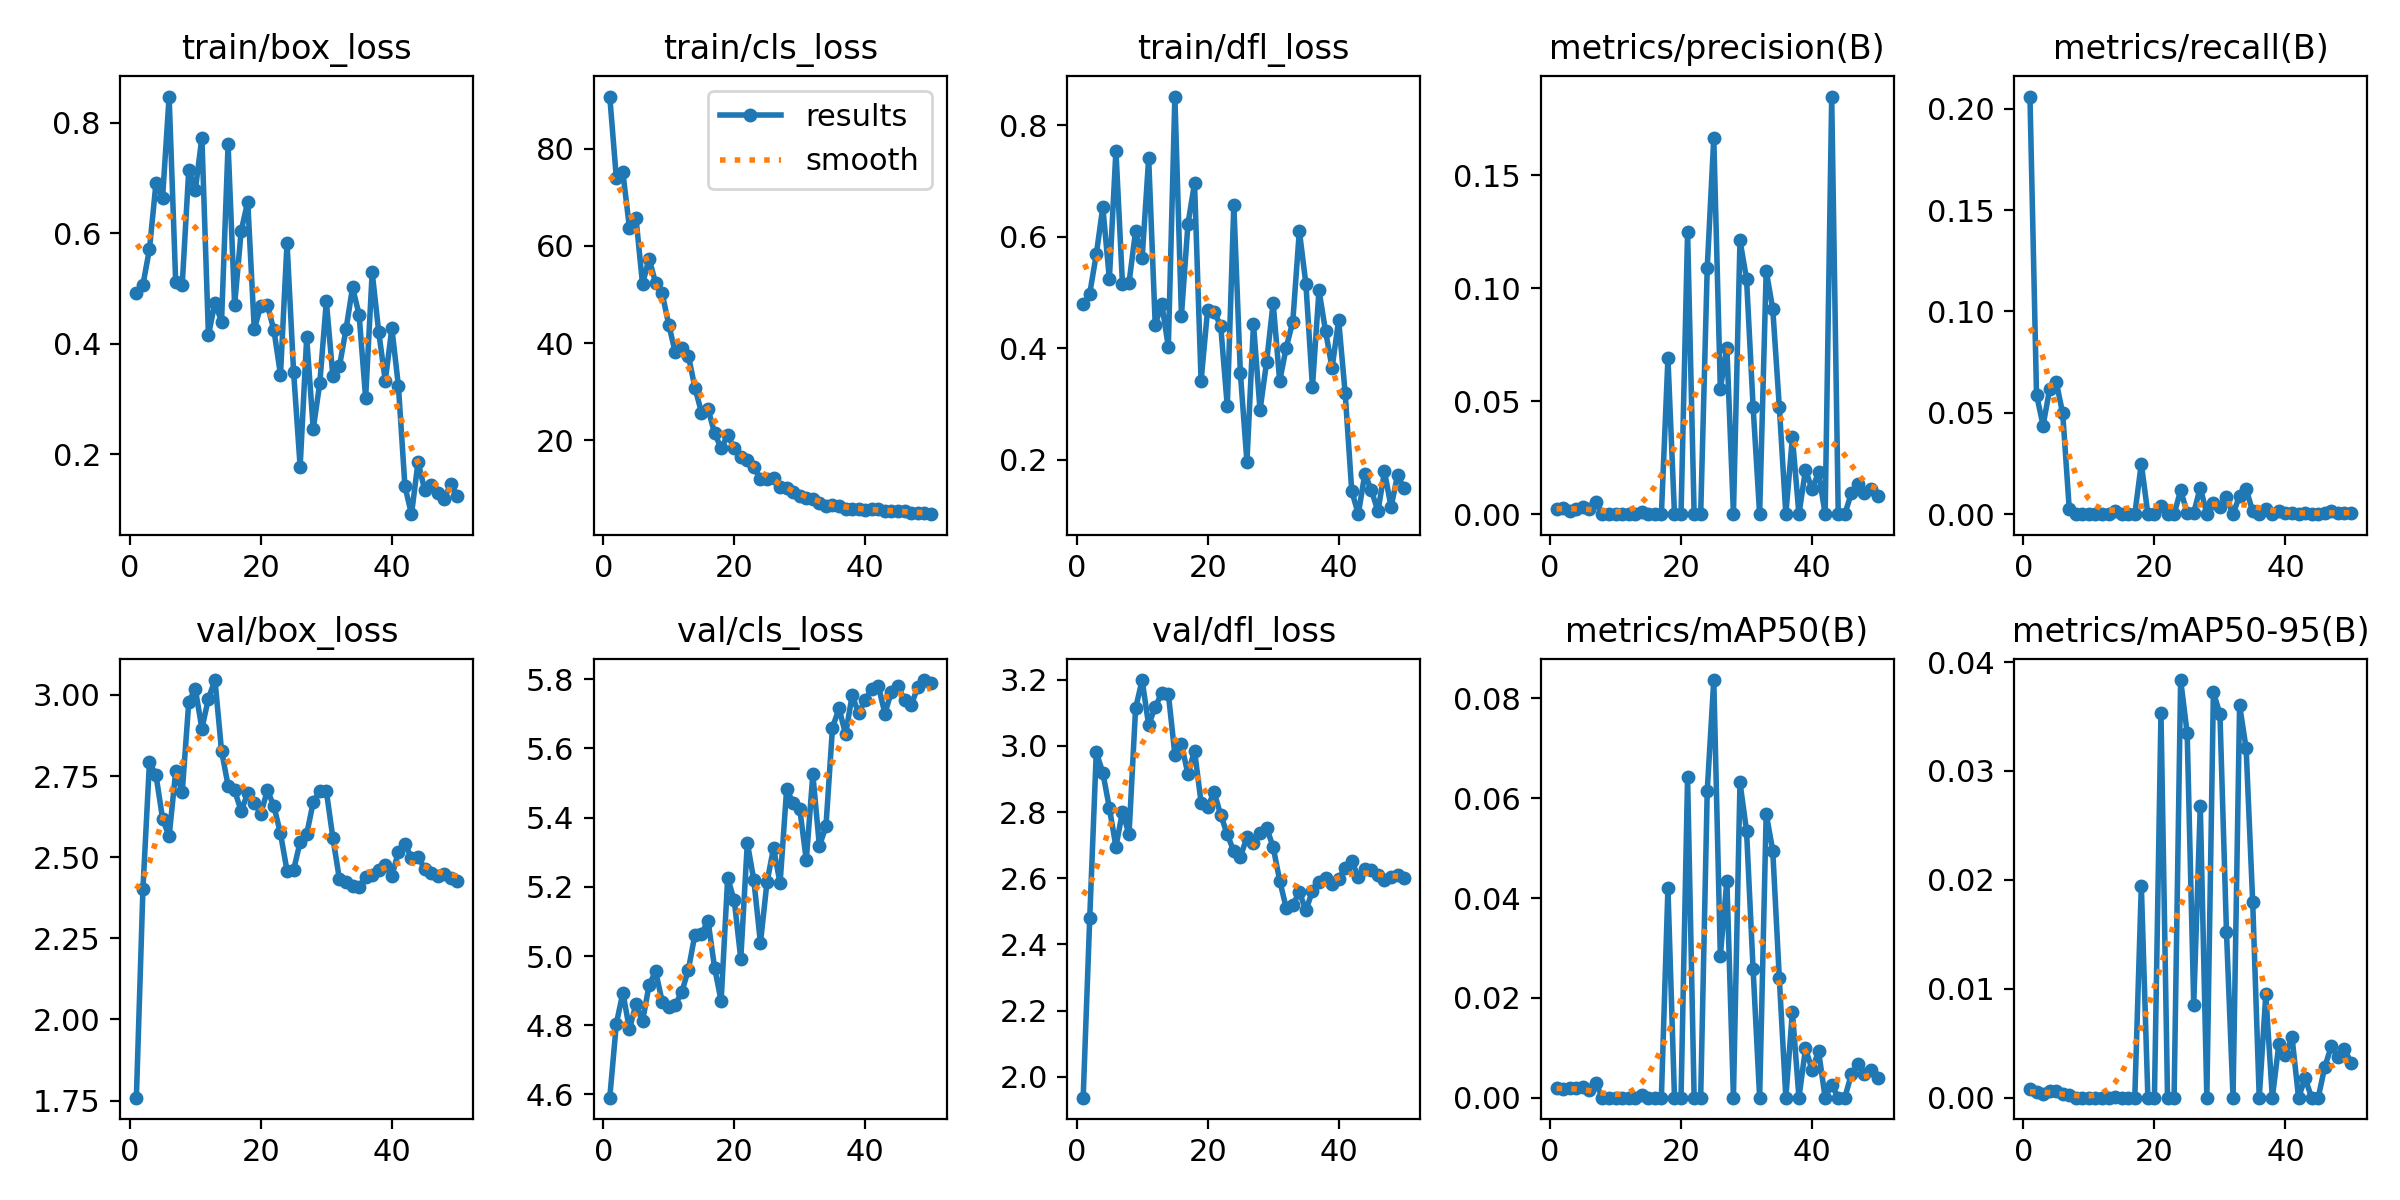

The file beside this chart, header and first rows:
epoch, time, train/box_loss, train/cls_loss, train/dfl_loss, metrics/precision(B), metrics/recall(B), metrics/mAP50(B), metrics/mAP50-95(B), val/box_loss, val/cls_loss, val/dfl_loss, lr/pg0, lr/pg1, lr/pg2
1, 185.7, 0.4919, 90.68, 0.4785, 0.00219, 0.206, 0.00189, 0.00079, 1.759, 4.591, 1.937, 0.0002384, 0.0002384, 0.0002384
2, 363.3, 0.5065, 73.94, 0.4978, 0.00288, 0.05902, 0.00181, 0.00048, 2.401, 4.804, 2.479, 0.0004749, 0.0004749, 0.0004749
3, 531.2, 0.5714, 75.08, 0.5681, 0.00153, 0.04371, 0.00184, 0.00032, 2.794, 4.895, 2.981, 0.0007016, 0.0007016, 0.0007016
4, 698.9, 0.6914, 63.75, 0.6529, 0.00239, 0.06158, 0.00201, 0.00062, 2.752, 4.789, 2.919, 0.0007233, 0.0007233, 0.0007233
5, 865.6, 0.6643, 65.72, 0.5241, 0.003, 0.06537, 0.00209, 0.00063, 2.619, 4.861, 2.812, 0.0007081, 0.0007081, 0.0007081
6, 1034, 0.8475, 52.14, 0.7541, 0.00228, 0.04966, 0.00147, 0.00038, 2.564, 4.811, 2.695, 0.0006929, 0.0006929, 0.0006929
7, 1210, 0.5123, 57.36, 0.5147, 0.00555, 0.00238, 0.00286, 0.00029, 2.764, 4.916, 2.801, 0.0006776, 0.0006776, 0.0006776
8, 1390, 0.5067, 52.36, 0.5172, 0, 0, 0, 0, 2.699, 4.956, 2.733, 0.0006624, 0.0006624, 0.0006624
9, 1578, 0.7149, 50.23, 0.6098, 0, 0, 0, 0, 2.979, 4.869, 3.113, 0.0006472, 0.0006472, 0.0006472
10, 1752, 0.6781, 43.81, 0.5611, 0, 0, 0, 0, 3.018, 4.853, 3.199, 0.000632, 0.000632, 0.000632
11, 1918, 0.7731, 38.09, 0.7407, 0, 0, 0, 0, 2.896, 4.859, 3.062, 0.0006167, 0.0006167, 0.0006167
12, 2085, 0.4153, 38.97, 0.4418, 0, 0, 0, 0, 2.989, 4.896, 3.118, 0.0006015, 0.0006015, 0.0006015
13, 2252, 0.4744, 37.42, 0.4795, 0, 0, 0, 0, 3.046, 4.961, 3.159, 0.0005863, 0.0005863, 0.0005863
14, 2429, 0.4402, 30.85, 0.4025, 0.00093, 0.00168, 0.00048, 5e-05, 2.828, 5.062, 3.158, 0.0005711, 0.0005711, 0.0005711
15, 2607, 0.7608, 25.74, 0.8511, 0, 0, 0, 0, 2.721, 5.064, 2.973, 0.0005558, 0.0005558, 0.0005558
16, 2783, 0.47, 26.47, 0.4585, 0, 0, 0, 0, 2.706, 5.102, 3.005, 0.0005406, 0.0005406, 0.0005406
17, 2951, 0.604, 21.51, 0.6231, 0, 0, 0, 0, 2.642, 4.966, 2.915, 0.0005254, 0.0005254, 0.0005254
18, 3117, 0.6573, 18.4, 0.6957, 0.06897, 0.0249, 0.04195, 0.01947, 2.698, 4.87, 2.986, 0.0005102, 0.0005102, 0.0005102
19, 3284, 0.4261, 21.03, 0.3414, 0, 0, 0, 0, 2.667, 5.225, 2.829, 0.0004949, 0.0004949, 0.0004949
20, 3449, 0.4691, 18.44, 0.4693, 0, 0, 0, 0, 2.634, 5.161, 2.817, 0.0004797, 0.0004797, 0.0004797
21, 3615, 0.4697, 16.61, 0.4649, 0.125, 0.00415, 0.06426, 0.03529, 2.706, 4.992, 2.859, 0.0004645, 0.0004645, 0.0004645
22, 3781, 0.4243, 15.9, 0.4397, 0, 0, 0, 0, 2.657, 5.327, 2.791, 0.0004492, 0.0004492, 0.0004492
23, 3957, 0.3441, 14.57, 0.2957, 0, 0, 0, 0, 2.573, 5.218, 2.732, 0.000434, 0.000434, 0.000434
24, 4145, 0.5824, 12.02, 0.6566, 0.109, 0.01176, 0.0615, 0.03835, 2.458, 5.038, 2.681, 0.0004188, 0.0004188, 0.0004188
25, 4327, 0.3491, 12.12, 0.355, 0.1667, 0.00069, 0.08368, 0.03347, 2.461, 5.213, 2.664, 0.0004036, 0.0004036, 0.0004036
26, 4499, 0.1773, 12.3, 0.1963, 0.05556, 0.00069, 0.02845, 0.00853, 2.547, 5.312, 2.724, 0.0003883, 0.0003883, 0.0003883
27, 4674, 0.4113, 10.48, 0.4433, 0.07364, 0.01314, 0.04347, 0.02682, 2.571, 5.211, 2.706, 0.0003731, 0.0003731, 0.0003731
28, 4843, 0.2459, 10.18, 0.2889, 0, 0, 0, 0, 2.67, 5.482, 2.738, 0.0003579, 0.0003579, 0.0003579
29, 5022, 0.3285, 9.383, 0.3751, 0.1212, 0.00553, 0.06316, 0.03722, 2.705, 5.443, 2.753, 0.0003427, 0.0003427, 0.0003427
30, 5202, 0.4767, 8.58, 0.4815, 0.1042, 0.00346, 0.05348, 0.03524, 2.704, 5.426, 2.694, 0.0003274, 0.0003274, 0.0003274
31, 5399, 0.3411, 8.259, 0.3408, 0.04762, 0.0083, 0.02579, 0.01519, 2.559, 5.278, 2.593, 0.0003122, 0.0003122, 0.0003122
32, 5575, 0.3593, 7.911, 0.4012, 0, 0, 0, 0, 2.432, 5.525, 2.51, 0.000297, 0.000297, 0.000297
33, 5764, 0.4258, 7.181, 0.4478, 0.1078, 0.00919, 0.05692, 0.03604, 2.422, 5.318, 2.519, 0.0002818, 0.0002818, 0.0002818
34, 5942, 0.5018, 6.547, 0.6102, 0.09091, 0.01245, 0.04952, 0.03207, 2.412, 5.375, 2.558, 0.0002665, 0.0002665, 0.0002665
35, 6109, 0.4525, 6.685, 0.5153, 0.04762, 0.00138, 0.02401, 0.01799, 2.407, 5.66, 2.503, 0.0002513, 0.0002513, 0.0002513
36, 6281, 0.3016, 6.448, 0.3306, 0, 0, 0, 0, 2.438, 5.715, 2.562, 0.0002361, 0.0002361, 0.0002361
37, 6469, 0.5292, 6.008, 0.5038, 0.03397, 0.00248, 0.01723, 0.00948, 2.445, 5.641, 2.59, 0.0002209, 0.0002209, 0.0002209
38, 6636, 0.4208, 5.983, 0.4305, 0, 0, 0, 0, 2.462, 5.753, 2.599, 0.0002056, 0.0002056, 0.0002056
39, 6803, 0.333, 5.809, 0.3647, 0.01961, 0.00159, 0.00986, 0.00493, 2.474, 5.701, 2.582, 0.0001904, 0.0001904, 0.0001904
40, 6971, 0.4279, 5.707, 0.4502, 0.01111, 0.00069, 0.00562, 0.00393, 2.442, 5.741, 2.599, 0.0001752, 0.0001752, 0.0001752
41, 7138, 0.324, 5.945, 0.319, 0.01852, 0.00069, 0.0093, 0.00558, 2.517, 5.772, 2.631, 0.00016, 0.00016, 0.00016
42, 7368, 0.1415, 5.908, 0.144, 0, 0, 0, 0, 2.541, 5.78, 2.652, 0.0001447, 0.0001447, 0.0001447
43, 7603, 0.09136, 5.548, 0.1024, 0.1849, 0.00069, 0.00256, 0.00179, 2.499, 5.701, 2.604, 0.0001295, 0.0001295, 0.0001295
44, 7853, 0.1858, 5.545, 0.175, 0, 0, 0, 0, 2.502, 5.764, 2.629, 0.0001143, 0.0001143, 0.0001143
45, 8089, 0.1358, 5.485, 0.1449, 0, 0, 0, 0, 2.464, 5.782, 2.624, 9.90472e-05, 9.90472e-05, 9.90472e-05
46, 8326, 0.1436, 5.407, 0.1079, 0.00926, 0.00069, 0.00468, 0.00281, 2.45, 5.738, 2.609, 8.3821e-05, 8.3821e-05, 8.3821e-05
47, 8569, 0.1302, 5.063, 0.1791, 0.01333, 0.00138, 0.00674, 0.00472, 2.443, 5.724, 2.595, 6.85948e-05, 6.85948e-05, 6.85948e-05
48, 8806, 0.1197, 5.146, 0.1152, 0.00926, 0.00069, 0.00469, 0.00375, 2.447, 5.776, 2.603, 5.33686e-05, 5.33686e-05, 5.33686e-05
49, 9051, 0.1456, 5.178, 0.1726, 0.01111, 0.00069, 0.0056, 0.00448, 2.437, 5.797, 2.61, 3.81424e-05, 3.81424e-05, 3.81424e-05
50, 9291, 0.1248, 4.847, 0.1485, 0.00794, 0.00069, 0.00402, 0.00322, 2.426, 5.789, 2.602, 2.29162e-05, 2.29162e-05, 2.29162e-05
